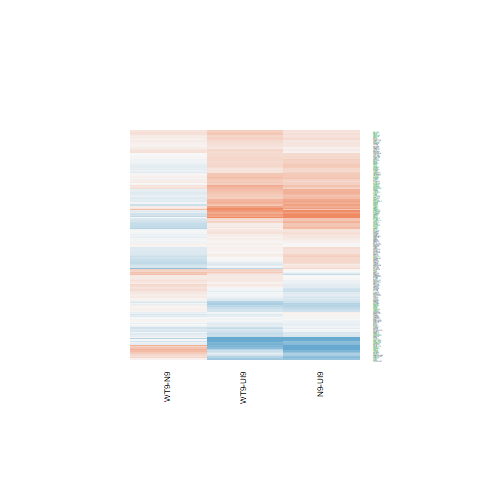

Values plotted in this chart, from the file beside it:
N9-UI9.logFC, N9-UI9.AveExpr, N9-UI9.t, N9-UI9.P.Value, N9-UI9.adj.P.Val, N9-UI9.B, WT9-UI9.logFC, WT9-UI9.AveExpr, WT9-UI9.t, WT9-UI9.P.Value, WT9-UI9.adj.P.Val, WT9-UI9.B, WT9-N9.logFC, WT9-N9.AveExpr, WT9-N9.t, WT9-N9.P.Value, WT9-N9.adj.P.Val, WT9-N9.B
-0.7825, 5.224, -5.741, 4.67047277782229e-05, 0.0007506, 1.885, -0.9117, 5.224, -6.668, 9.48468712909828e-06, 0.0003614, 3.602, -0.1292, 5.224, -0.9991, 0.3343, 0.6787, -5.747
-0.1482, 5.385, -1.332, 0.2036, 0.3453, -6.305, 0.1493, 5.385, 1.348, 0.1985, 0.3592, -6.171, 0.2975, 5.385, 2.888, 0.01171, 0.1764, -2.93
0.1863, 6.832, 1.585, 0.1347, 0.2594, -6.156, 0.1774, 6.832, 1.506, 0.1538, 0.3029, -6.147, -0.008936, 6.832, -0.08206, 0.9357, 0.9802, -6.485
0.2559, 5.658, 2.329, 0.03497, 0.09741, -4.805, 0.2637, 5.658, 2.388, 0.03126, 0.09921, -4.579, 0.0078, 5.658, 0.07682, 0.9398, 0.982, -6.353
0.03213, 2.969, 0.1315, 0.8972, 0.9384, -6.685, -0.09491, 2.969, -0.3847, 0.7061, 0.8215, -6.489, -0.127, 2.969, -0.5562, 0.5866, 0.8412, -5.663
-0.674, 4.649, -4.831, 0.0002503, 0.00258, 0.2673, -0.4471, 4.649, -3.249, 0.005673, 0.02981, -2.762, 0.2269, 4.649, 1.732, 0.1047, 0.4221, -4.758
0.6118, 7.935, 5.808, 4.14540575438993e-05, 0.0006841, 1.766, 0.4831, 7.935, 4.582, 0.0004035, 0.00491, -0.4614, -0.1287, 7.935, -1.32, 0.2075, 0.56, -5.687
-0.4768, 4.671, -3.639, 0.002592, 0.0143, -2.109, -0.3849, 4.671, -2.94, 0.01055, 0.04615, -3.382, 0.09193, 4.671, 0.748, 0.4666, 0.7684, -5.891
-0.06663, 6.405, -0.6753, 0.5102, 0.6544, -7.103, 0.1167, 6.405, 1.183, 0.256, 0.4239, -6.512, 0.1833, 6.405, 2.005, 0.06429, 0.3504, -4.6
0.3656, 4.014, 2.399, 0.03055, 0.08773, -4.378, 0.5825, 4.014, 3.902, 0.001533, 0.01191, -1.382, 0.2168, 4.014, 1.559, 0.1408, 0.4741, -4.932
-0.07527, -0.7584, -0.09629, 0.9246, 0.9567, -5.61, -0.115, -0.7584, -0.1596, 0.8755, 0.929, -5.568, -0.03973, -0.7584, -0.05466, 0.9572, 0.9867, -4.958
0.4215, 6.685, 3.824, 0.001791, 0.01093, -2.007, 0.3066, 6.685, 2.787, 0.0143, 0.05683, -3.95, -0.115, 6.685, -1.127, 0.2783, 0.6299, -5.832
0.0847, 4.307, 0.3801, 0.7095, 0.8106, -6.942, 0.05892, 4.307, 0.265, 0.7948, 0.879, -6.864, -0.02577, 4.307, -0.1246, 0.9026, 0.9691, -6.118
0.4296, 3.706, 1.786, 0.09526, 0.2015, -5.358, 0.5094, 3.706, 2.122, 0.05176, 0.1413, -4.701, 0.07984, 3.706, 0.3633, 0.7217, 0.9016, -5.943
0.1877, 4.878, 1.314, 0.2095, 0.3521, -6.237, 0.1111, 4.878, 0.7838, 0.4459, 0.6173, -6.672, -0.0766, 4.878, -0.5781, 0.5721, 0.8361, -6.038
-0.143, 3.739, -0.7291, 0.4777, 0.6259, -6.574, 0.03835, 3.739, 0.1983, 0.8456, 0.9115, -6.724, 0.1813, 3.739, 0.9956, 0.336, 0.6796, -5.486
0.2662, 5.698, 2.215, 0.04345, 0.1145, -5.014, 0.2902, 5.698, 2.426, 0.02902, 0.09445, -4.524, 0.02402, 5.698, 0.2164, 0.8318, 0.9453, -6.338
0.5856, 7.212, 5.92, 3.40476401665487e-05, 0.000599, 2.005, 0.3449, 7.212, 3.487, 0.003516, 0.02128, -2.608, -0.2407, 7.212, -2.629, 0.01954, 0.2176, -3.571
0.01322, 4.106, 0.07341, 0.9425, 0.9666, -6.959, 0.1338, 4.106, 0.7401, 0.4712, 0.6389, -6.555, 0.1206, 4.106, 0.7232, 0.4812, 0.777, -5.814
0.1162, 7.346, 1.143, 0.2716, 0.4224, -6.749, 0.1033, 7.346, 1.016, 0.3266, 0.5006, -6.764, -0.01291, 7.346, -0.1369, 0.893, 0.9658, -6.503
0.6863, 7.443, 6.962, 5.86614235723009e-06, 0.0001737, 3.813, 0.6576, 7.443, 6.662, 9.57683974175793e-06, 0.0003634, 3.405, -0.02865, 7.443, -0.3149, 0.7574, 0.9136, -6.469
0.09056, 7.189, 0.9166, 0.3745, 0.5298, -6.968, 0.2772, 7.189, 2.81, 0.01366, 0.05528, -3.94, 0.1866, 7.189, 2.04, 0.06027, 0.342, -4.597
-0.7736, 2.595, -2.73, 0.01601, 0.05449, -3.446, -0.4679, 2.595, -1.661, 0.1184, 0.2522, -5.154, 0.3056, 2.595, 1.144, 0.2715, 0.6228, -5.108
0.163, 7.391, 1.579, 0.136, 0.2611, -6.194, 0.03819, 7.391, 0.3699, 0.7169, 0.8295, -7.227, -0.1248, 7.391, -1.303, 0.2131, 0.5667, -5.677
0.4347, 6.824, 4.431, 0.0005402, 0.004604, -0.805, 0.4514, 6.824, 4.6, 0.0003892, 0.004809, -0.3625, 0.01669, 6.824, 0.1841, 0.8565, 0.9545, -6.463
0.1481, 5.745, 1.201, 0.2491, 0.398, -6.543, 0.09148, 5.745, 0.7413, 0.4705, 0.6385, -6.867, -0.05659, 5.745, -0.495, 0.6281, 0.8612, -6.249
0.05693, 3.725, 0.3241, 0.7505, 0.8379, -6.824, 0.2603, 3.725, 1.497, 0.1562, 0.3061, -5.673, 0.2034, 3.725, 1.257, 0.229, 0.584, -5.25
0.01441, 4.754, 0.1063, 0.9168, 0.9508, -7.097, 0.03224, 4.754, 0.237, 0.816, 0.8929, -6.95, 0.01783, 4.754, 0.1416, 0.8893, 0.9649, -6.197
-0.1151, 3.823, -0.6031, 0.5559, 0.6911, -6.689, -0.3714, 3.823, -1.941, 0.0722, 0.1777, -4.995, -0.2562, 3.823, -1.425, 0.1755, 0.5219, -5.031
0.4895, 5.327, 3.39, 0.004273, 0.0205, -2.713, 0.4172, 5.327, 2.916, 0.01105, 0.04772, -3.543, -0.07227, 5.327, -0.5443, 0.5946, 0.844, -6.152
0.2645, 7.928, 1.639, 0.123, 0.242, -6.138, -0.1188, 7.928, -0.7334, 0.4752, 0.6415, -7.046, -0.3833, 7.928, -2.555, 0.02257, 0.2291, -3.738
0.4847, 5.481, 4.329, 0.000659, 0.005323, -0.8832, 0.6169, 5.481, 5.524, 6.90116214128793e-05, 0.001442, 1.514, 0.1321, 5.481, 1.288, 0.2182, 0.5726, -5.543
0.4355, 2.241, 1.5, 0.1553, 0.2862, -5.397, 0.9444, 2.241, 3.272, 0.005423, 0.02897, -2.261, 0.5089, 2.241, 1.963, 0.06937, 0.3621, -4.079
0.6559, 8.922, 7.774, 1.64985273436509e-06, 6.98534140163935e-05, 5.078, 0.7651, 8.922, 9.064, 2.5970648879011e-07, 2.80638056543343e-05, 7.08, 0.1092, 8.922, 1.399, 0.1832, 0.5305, -5.619
-0.2969, 3.327, -1.656, 0.1194, 0.2372, -5.456, -0.4393, 3.327, -2.46, 0.02715, 0.08991, -4.016, -0.1424, 3.327, -0.8419, 0.4137, 0.7349, -5.543
0.3295, 4.995, 2.614, 0.02012, 0.06437, -4.178, 0.29, 4.995, 2.295, 0.03734, 0.1127, -4.645, -0.03952, 4.995, -0.3399, 0.7388, 0.9079, -6.194
0.4951, 6.463, 4.814, 0.0002586, 0.002649, -0.03069, 0.3808, 6.463, 3.695, 0.00232, 0.01602, -2.141, -0.1143, 6.463, -1.203, 0.2485, 0.6024, -5.737
1.028, 7.927, 9.676, 1.1522055391177e-07, 9.47950920819566e-06, 7.865, 0.7875, 7.927, 7.397, 2.93936742499389e-06, 0.0001594, 4.605, -0.2408, 7.927, -2.456, 0.02737, 0.2463, -3.916
0.1992, 0.5768, 0.4336, 0.671, 0.7804, -5.959, 0.02521, 0.5768, 0.05323, 0.9583, 0.9773, -5.911, -0.174, 0.5768, -0.4052, 0.6913, 0.8895, -5.196
0.1497, 7.293, 1.654, 0.1199, 0.2378, -6.076, 0.2677, 7.293, 2.958, 0.01016, 0.04485, -3.658, 0.118, 7.293, 1.407, 0.1808, 0.5284, -5.54
0.8091, 7.025, 8.879, 3.34633090448747e-07, 2.02234727361746e-05, 6.799, 0.7067, 7.025, 7.744, 1.72605119785637e-06, 0.0001055, 5.192, -0.1024, 7.025, -1.219, 0.2424, 0.5958, -5.755
-0.2276, 6.362, -2.062, 0.05788, 0.1413, -5.359, -0.34, 6.362, -3.09, 0.007805, 0.03733, -3.336, -0.1124, 6.362, -1.091, 0.2931, 0.6401, -5.838
0.1427, 6.332, 0.8246, 0.4231, 0.5763, -6.979, 0.2444, 6.332, 1.422, 0.1764, 0.3321, -6.213, 0.1018, 6.332, 0.6354, 0.5352, 0.8167, -6.226
0.159, 6.364, 1.454, 0.1675, 0.3023, -6.286, 0.1945, 6.364, 1.774, 0.09731, 0.2198, -5.702, 0.03544, 6.364, 0.3498, 0.7316, 0.9062, -6.373
0.3033, 4.12, 1.939, 0.07241, 0.1658, -5.208, -0.03637, 4.12, -0.2308, 0.8207, 0.8961, -6.823, -0.3397, 4.12, -2.33, 0.0349, 0.2741, -3.767
0.2187, 5.65, 1.214, 0.2443, 0.3927, -6.515, 0.03658, 5.65, 0.2019, 0.8428, 0.9098, -7.115, -0.1822, 5.65, -1.089, 0.2943, 0.6411, -5.771
0.6157, 6.526, 3.769, 0.001999, 0.01181, -2.11, 0.5118, 6.526, 3.125, 0.007288, 0.03569, -3.281, -0.1039, 6.526, -0.6894, 0.5016, 0.793, -6.219
-0.001209, 3.188, -0.005326, 0.9958, 0.997, -6.723, 0.1274, 3.188, 0.5685, 0.5785, 0.7266, -6.449, 0.1286, 3.188, 0.6112, 0.5507, 0.8248, -5.667
0.06547, 5.681, 0.6233, 0.5429, 0.681, -7.062, 0.01375, 5.681, 0.1312, 0.8974, 0.9422, -7.139, -0.05172, 5.681, -0.5301, 0.6041, 0.8496, -6.221
0.3575, 4.231, 2.28, 0.03843, 0.1042, -4.67, 0.0611, 4.231, 0.3874, 0.7042, 0.8199, -6.816, -0.2964, 4.231, -2.034, 0.06089, 0.3431, -4.285
0.223, -1.416, 0.2389, 0.8146, 0.884, -5.466, 0.3415, -1.416, 0.4018, 0.6938, 0.8123, -5.398, 0.1185, -1.416, 0.1391, 0.8913, 0.9658, -4.894
-1.554, 2.53, -6.207, 2.06635148023226e-05, 0.0004161, 3.054, -1.514, 2.53, -6.129, 2.36234851840088e-05, 0.0006796, 2.937, 0.0402, 2.53, 0.1661, 0.8704, 0.9589, -5.618
-0.2921, 6.344, -2.33, 0.0349, 0.09725, -4.882, -0.2411, 6.344, -1.922, 0.07474, 0.1823, -5.465, 0.05099, 6.344, 0.4367, 0.6689, 0.8799, -6.329
0.2767, 4.839, 2.198, 0.04486, 0.1172, -4.895, 0.1795, 4.839, 1.418, 0.1776, 0.3333, -5.982, -0.09716, 4.839, -0.8341, 0.4179, 0.7378, -5.863
-0.2381, 2.931, -1.012, 0.3284, 0.4838, -6.17, -0.02777, 2.931, -0.1208, 0.9055, 0.9471, -6.588, 0.2103, 2.931, 0.9622, 0.3519, 0.6899, -5.378
0.4492, 4.945, 3.652, 0.002525, 0.01401, -2.147, 0.2695, 4.945, 2.171, 0.0472, 0.1329, -4.858, -0.1797, 4.945, -1.583, 0.1352, 0.4683, -5.068
0.4113, 6.526, 3.595, 0.00283, 0.01518, -2.454, 0.439, 6.526, 3.841, 0.001732, 0.01301, -1.85, 0.02772, 6.526, 0.2624, 0.7968, 0.9318, -6.421
0.02261, 3.359, 0.09294, 0.9272, 0.958, -6.752, 0.1552, 3.359, 0.6674, 0.5151, 0.6741, -6.451, 0.1326, 3.359, 0.5901, 0.5643, 0.8324, -5.712
-0.1288, 2.954, -0.6269, 0.5406, 0.6788, -6.474, -0.03848, 2.954, -0.1891, 0.8527, 0.9152, -6.551, 0.09036, 2.954, 0.4723, 0.6438, 0.8676, -5.695
0.1853, 7.465, 1.717, 0.1075, 0.2198, -5.993, 0.1417, 7.465, 1.314, 0.2095, 0.3722, -6.435, -0.04361, 7.465, -0.4356, 0.6696, 0.8799, -6.42
... 168 more rows
